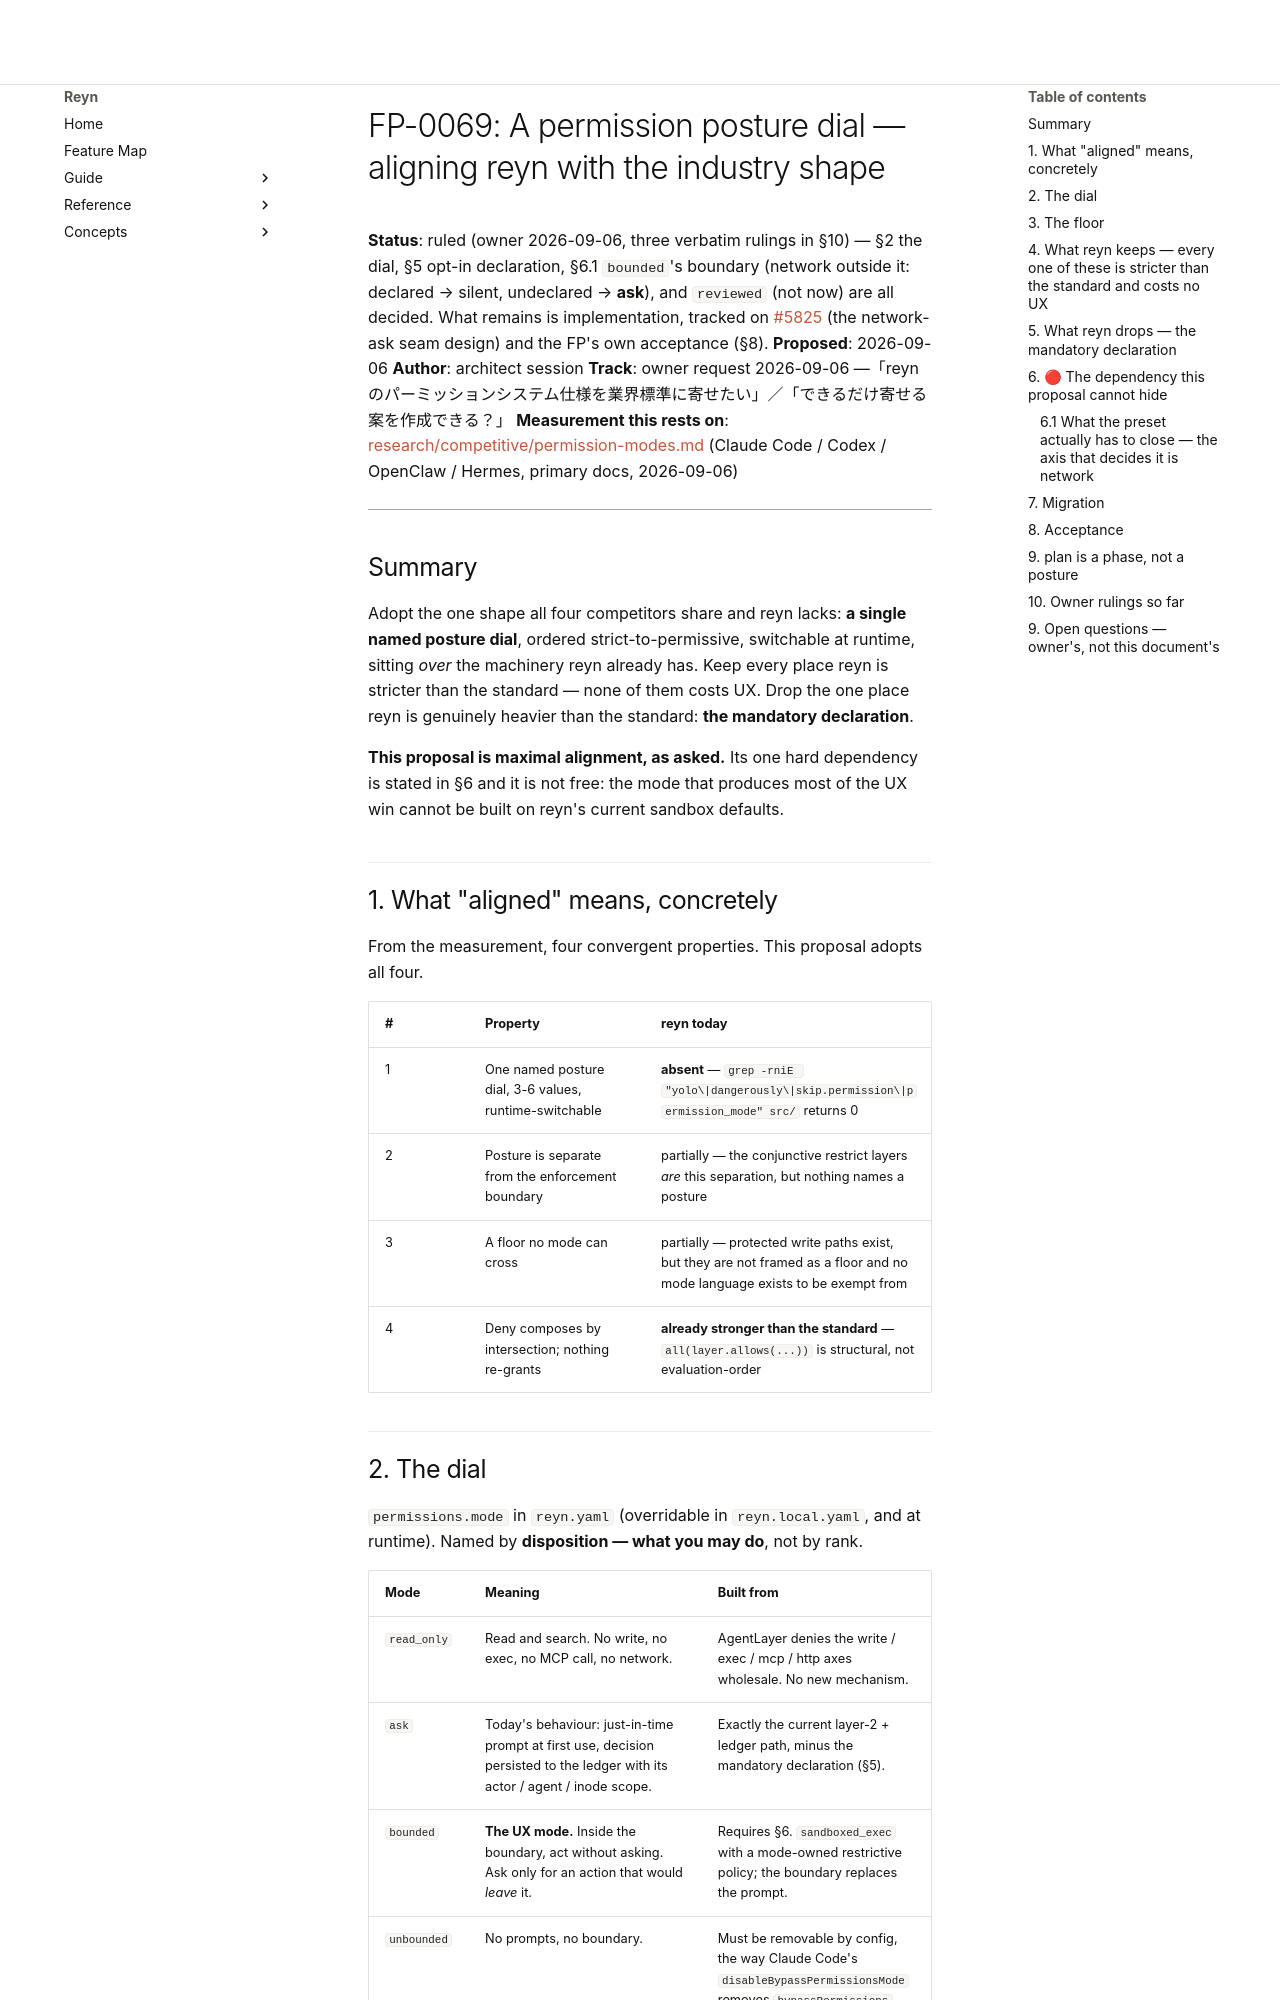

repository: tya5/reyn · page: deep-dives/proposals/0069-permission-posture-dial/index.html · generator: mkdocs

# FP-0069: A permission posture dial — aligning reyn with the industry shape

**Status**: ruled (owner 2026-09-06, three verbatim rulings in §10) — §2 the dial, §5 opt-in declaration, §6.1 `bounded`'s boundary (network outside it: declared → silent, undeclared → **ask**), and `reviewed` (not now) are all decided. What remains is implementation, tracked on [#5825](https://github.com/tya5/reyn/issues/5825) (the network-ask seam design) and the FP's own acceptance (§8).
**Proposed**: 2026-09-06
**Author**: architect session
**Track**: owner request 2026-09-06 —「reyn のパーミッションシステム仕様を業界標準に寄せたい」／「できるだけ寄せる案を作成できる？」
**Measurement this rests on**: [research/competitive/permission-modes.md](../research/competitive/permission-modes.md) (Claude Code / Codex / OpenClaw / Hermes, primary docs, 2026-09-06)

---

## Summary

Adopt the one shape all four competitors share and reyn lacks: **a single named posture dial**, ordered strict-to-permissive, switchable at runtime, sitting *over* the machinery reyn already has. Keep every place reyn is stricter than the standard — none of them costs UX. Drop the one place reyn is genuinely heavier than the standard: **the mandatory declaration**.

**This proposal is maximal alignment, as asked.** Its one hard dependency is stated in §6 and it is not free: the mode that produces most of the UX win cannot be built on reyn's current sandbox defaults.

## 1. What "aligned" means, concretely

From the measurement, four convergent properties. This proposal adopts all four.

| # | Property | reyn today |
|---|---|---|
| 1 | One named posture dial, 3-6 values, runtime-switchable | **absent** — `grep -rniE "yolo\|dangerously\|skip.permission\|permission_mode" src/` returns 0 |
| 2 | Posture is separate from the enforcement boundary | partially — the conjunctive restrict layers *are* this separation, but nothing names a posture |
| 3 | A floor no mode can cross | partially — protected write paths exist, but they are not framed as a floor and no mode language exists to be exempt from |
| 4 | Deny composes by intersection; nothing re-grants | **already stronger than the standard** — `all(layer.allows(...))` is structural, not evaluation-order |
